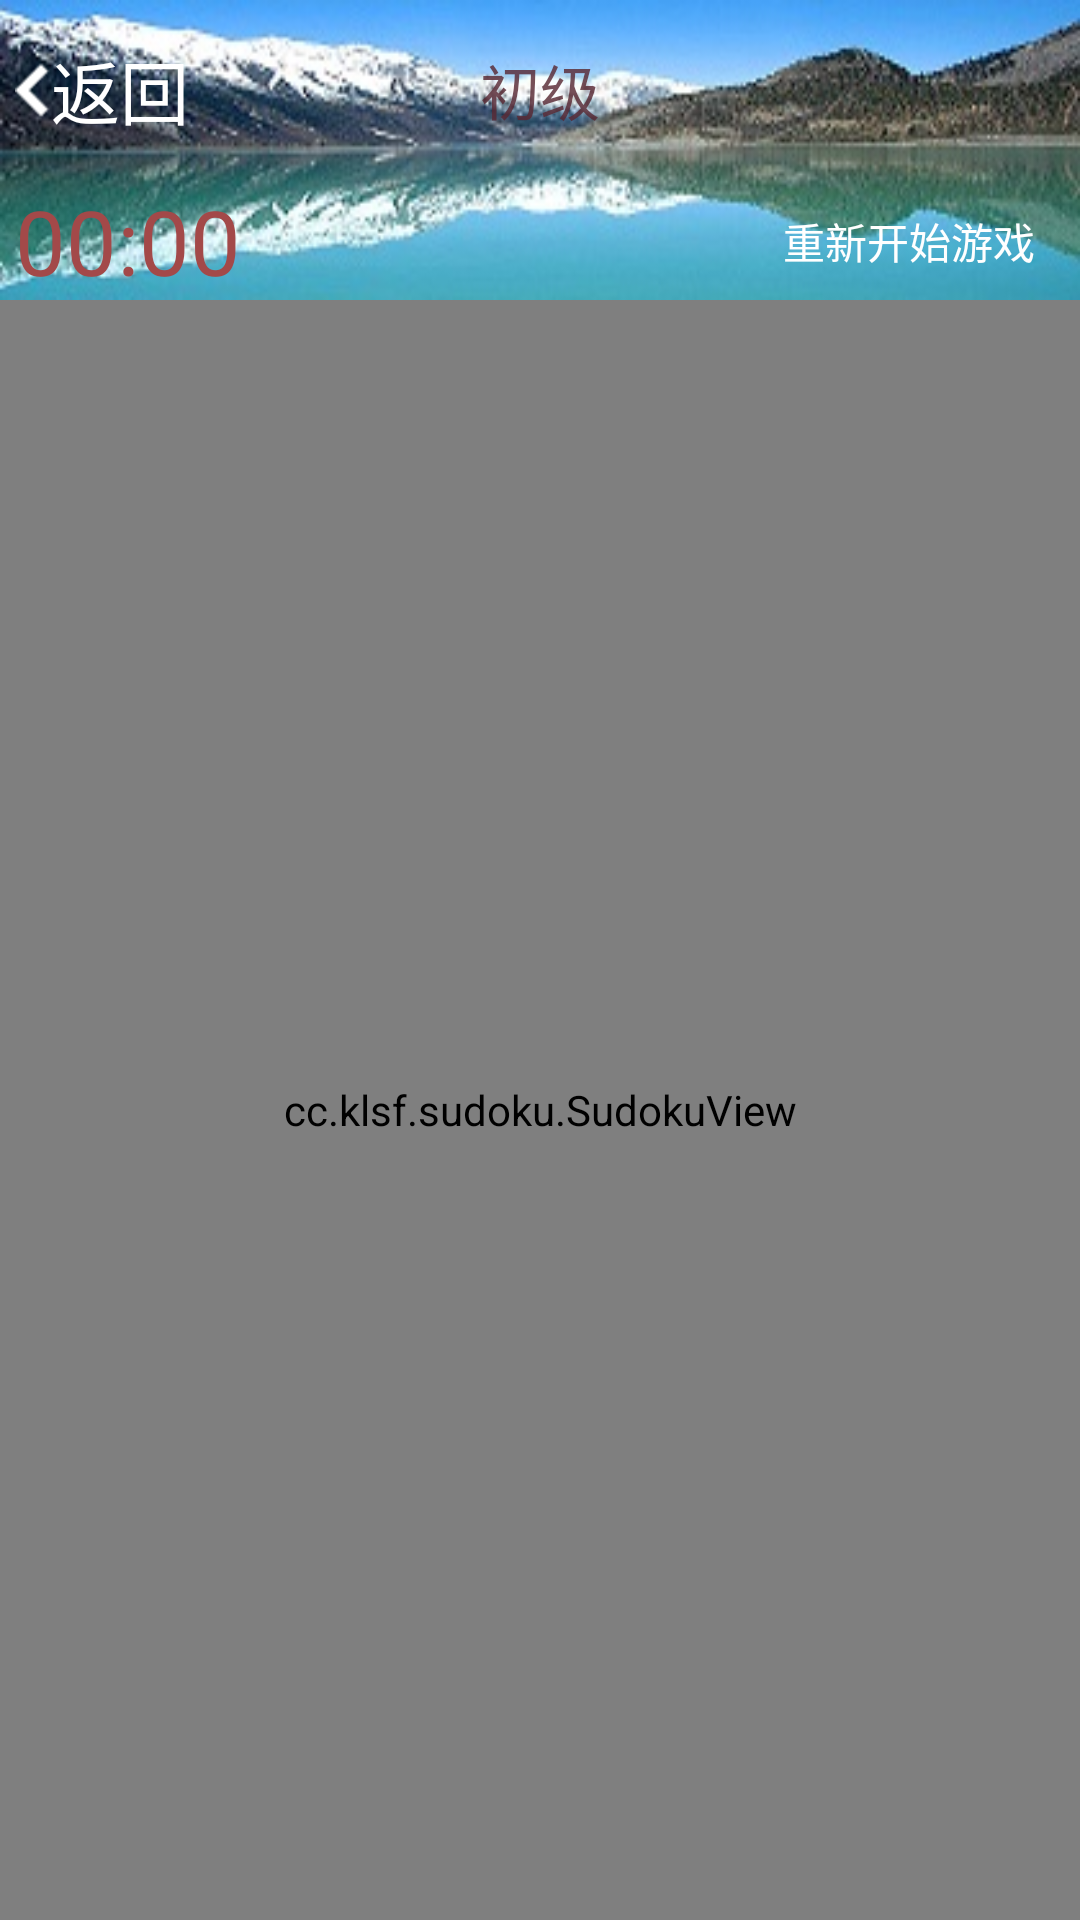

Android layout source for this screen:
<!-- AndroidManifest.xml: application theme android:Theme.NoTitleBar -->
<!-- res/layout/activity_sudoku.xml -->
<?xml version="1.0" encoding="utf-8"?>
<LinearLayout xmlns:android="http://schemas.android.com/apk/res/android"
    android:layout_width="fill_parent"
    android:layout_height="fill_parent"
    android:orientation="vertical">
    <LinearLayout
        android:orientation="vertical"
        android:layout_width="match_parent"
        android:layout_height="wrap_content"
        android:background="@drawable/game_bg">
        <RelativeLayout style="@style/titleLayout" android:background="@color/transparent">
            <TextView style="@style/titleBtn"
                android:id="@+id/btn_back"
                android:text="@string/back"
                android:drawableLeft="@drawable/back"
                android:textColor="@color/white"/>
            <TextView
                android:id="@+id/sudoku_level"
                style="@style/titleCenter"
                android:text="@string/level_1"
                android:textColor="@color/brown"/>
        </RelativeLayout>
        <RelativeLayout
            android:layout_width="match_parent"
            android:layout_height="40dp">
            <Button
                android:id="@+id/btn_restartGame"
                style="@style/button"
                android:layout_width="wrap_content"
                android:layout_height="40dp"
                android:background="@drawable/button_success_selector"
                android:layout_alignParentRight="true"
                android:layout_marginRight="5dp"
                android:text="@string/restartGame"/>
            <Chronometer
                android:id="@+id/chronometer"
                android:layout_width="wrap_content"
                android:layout_height="wrap_content"
                android:format="%s"
                android:textSize="30dp"
                android:textColor="@color/chronometer"
                android:layout_centerVertical="true"
                android:layout_marginLeft="5dp"/>
        </RelativeLayout>
    </LinearLayout>
    <cc.klsf.sudoku.SudokuView
        android:id="@+id/sudokuView"
        android:layout_width="match_parent"
        android:layout_height="fill_parent" />


</LinearLayout>
<!-- resources referenced by this layout -->
<resources>
  <color name="brown">#d2592934</color>
  <color name="chronometer">#a34949</color>
  <color name="transparent">#00000000</color>
  <color name="white">#ffffff</color>
  <!-- drawable back: png bitmap (drawable-hdpi, 179 bytes) -->
  <!-- drawable button_success_selector (drawable) -->
  <?xml version="1.0" encoding="utf-8"?>
  <selector xmlns:android="http://schemas.android.com/apk/res/android">
      
      <item android:drawable="@drawable/button_focused" android:state_pressed="true"/>
      
      <item android:drawable="@drawable/button_focused" android:state_focused="true"/>
      
      <item android:drawable="@drawable/button_success" />
  </selector>
  <!-- drawable game_bg: jpg bitmap (drawable-hdpi, 19906 bytes) -->
  <string name="back">返回</string>
  <string name="level_1">初级</string>
  <string name="restartGame">重新开始游戏</string>
  <style name="button">
          <item name="android:layout_width">match_parent</item>
          <item name="android:layout_height">wrap_content</item>
          <item name="android:padding">10dp</item>
          <item name="android:gravity">center</item>
          <item name="android:layout_marginLeft">3dp</item>
          <item name="android:layout_marginRight">3dp</item>
          <item name="android:textColor">#ffffff</item>
      </style>
  <style name="titleBtn">
          <item name="android:layout_width">wrap_content</item>
          <item name="android:layout_height">50dp</item>
          <item name="android:layout_margin">5dp</item>
          <item name="android:gravity">center_vertical</item>
          <item name="android:textColor">@color/info</item>
          <item name="android:textSize">23dp</item>
      </style>
  <style name="titleCenter">
          <item name="android:layout_width">match_parent</item>
          <item name="android:layout_height">match_parent</item>
          <item name="android:gravity">center</item>
          <item name="android:textColor">@android:color/black</item>
          <item name="android:textSize">20dp</item>
      </style>
  <style name="titleLayout">
          <item name="android:layout_width">match_parent</item>
          <item name="android:layout_height">60dp</item>
          <item name="android:background">@color/white</item>
      </style>
  <!-- drawable button_success (drawable) -->
  <?xml version="1.0" encoding="utf-8"?>
  <layer-list xmlns:android="http://schemas.android.com/apk/res/android">
      <item>
          <shape android:shape="rectangle">
              <solid android:color="#3c763d" />
              <corners
                  android:topLeftRadius="5dip"
                  android:topRightRadius="5dip"
                  android:bottomLeftRadius="5dip"
                  android:bottomRightRadius="5dip" />
          </shape>
      </item>
      <item android:top="1px" android:bottom="1px" android:left="1px" android:right="1px">
          <shape>
              <gradient
                  android:startColor="#3c763d" android:endColor="#99d097"
                  android:type="linear" android:angle="90"
                  android:centerX="0.5" android:centerY="0.5" />
              <corners
                  android:topLeftRadius="5dip"
                  android:topRightRadius="5dip"
                  android:bottomLeftRadius="5dip"
                  android:bottomRightRadius="5dip" />
          </shape>
      </item>
  </layer-list>
  <color name="info">#2a88d5</color>
</resources>
